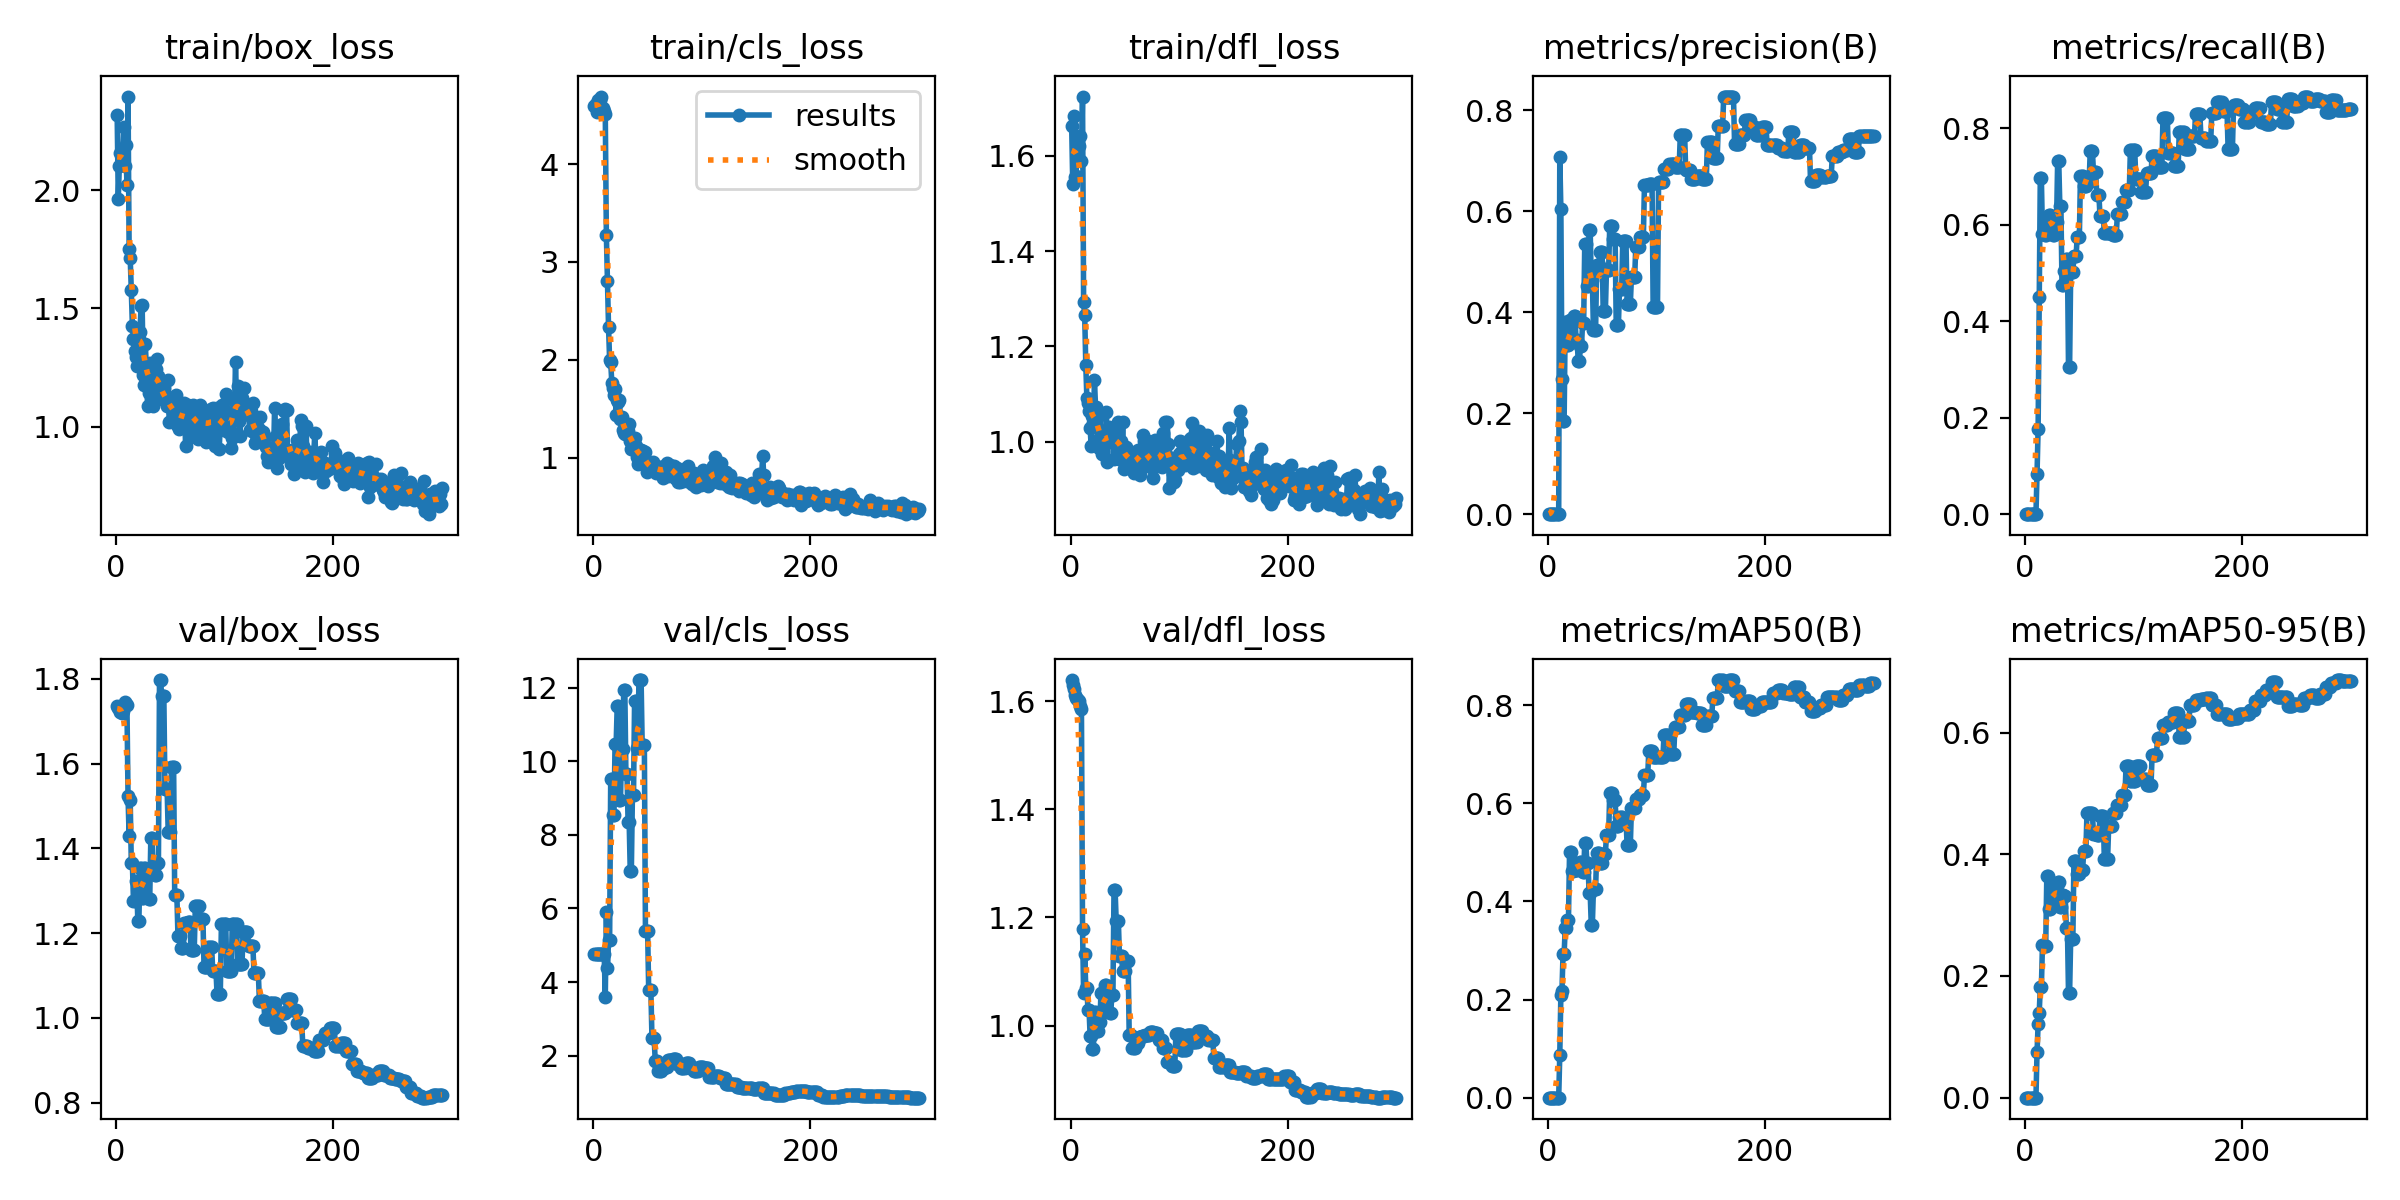

Data behind this chart, as committed beside it:
epoch, time, train/box_loss, train/cls_loss, train/dfl_loss, metrics/precision(B), metrics/recall(B), metrics/mAP50(B), metrics/mAP50-95(B), val/box_loss, val/cls_loss, val/dfl_loss, lr/pg0, lr/pg1, lr/pg2
1, 13.47, 2.319, 4.597, 1.663, 0, 0, 0, 0, 1.735, 4.77, 1.639, 0.1, 0, 0
2, 17.22, 1.964, 4.61, 1.541, 0, 0, 0, 0, 1.731, 4.77, 1.63, 0.09901, 9.967e-06, 9.967e-06
3, 19.53, 2.105, 4.534, 1.684, 0, 0, 0, 0, 1.732, 4.768, 1.622, 0.09802, 1.9868e-05, 1.9868e-05
4, 21.5, 2.16, 4.651, 1.557, 0, 0, 0, 0, 1.722, 4.769, 1.612, 0.09703, 2.9703e-05, 2.9703e-05
5, 23.48, 2.117, 4.638, 1.558, 0, 0, 0, 0, 1.719, 4.772, 1.605, 0.09604, 3.9472e-05, 3.9472e-05
6, 25.44, 2.131, 4.652, 1.633, 0, 0, 0, 0, 1.725, 4.77, 1.604, 0.09505, 4.9175e-05, 4.9175e-05
7, 27.4, 2.268, 4.69, 1.623, 0, 0, 0, 0, 1.739, 4.765, 1.602, 0.09406, 5.8812e-05, 5.8812e-05
8, 29.37, 2.104, 4.534, 1.621, 0, 0, 0, 0, 1.746, 4.761, 1.6, 0.09307, 6.8383e-05, 6.8383e-05
9, 31.34, 2.191, 4.577, 1.641, 0, 0, 0, 0, 1.742, 4.758, 1.591, 0.09208, 7.7888e-05, 7.7888e-05
10, 33.29, 2.022, 4.547, 1.589, 0, 0, 0, 0, 1.738, 4.748, 1.585, 0.09109, 8.7327e-05, 8.7327e-05
11, 35.31, 2.398, 4.512, 1.725, 0.7073, 0.08333, 0.08772, 0.07428, 1.523, 3.591, 1.179, 0.0901, 9.67e-05, 9.67e-05
12, 38.1, 1.754, 3.276, 1.293, 0.6037, 0.1771, 0.2102, 0.1207, 1.429, 5.9, 1.059, 0.08911, 0.000106, 0.000106
13, 40.94, 1.714, 2.805, 1.265, 0.2669, 0.4498, 0.2174, 0.1386, 1.515, 4.378, 1.132, 0.08812, 0.0001152, 0.0001152
14, 43.91, 1.58, 2.339, 1.161, 0.1854, 0.6959, 0.2932, 0.1816, 1.366, 5.132, 1.069, 0.08712, 0.0001244, 0.0001244
15, 46.72, 1.428, 1.998, 1.091, 0.1854, 0.6959, 0.2932, 0.1816, 1.366, 5.132, 1.069, 0.08613, 0.0001335, 0.0001335
16, 49.73, 1.372, 1.978, 1.082, 0.38, 0.5808, 0.3456, 0.2512, 1.276, 9.526, 1.03, 0.08514, 0.0001426, 0.0001426
17, 52.64, 1.321, 1.767, 1.065, 0.38, 0.5808, 0.3456, 0.2512, 1.276, 9.526, 1.03, 0.08415, 0.0001516, 0.0001516
18, 56.51, 1.296, 1.712, 1.029, 0.3351, 0.5781, 0.3627, 0.2492, 1.322, 8.53, 0.9807, 0.08316, 0.0001605, 0.0001605
19, 59.13, 1.254, 1.638, 0.9901, 0.3351, 0.5781, 0.3627, 0.2492, 1.322, 8.53, 0.9807, 0.08217, 0.0001693, 0.0001693
20, 61.91, 1.345, 1.7, 1.054, 0.3839, 0.6048, 0.5006, 0.3637, 1.229, 10.46, 0.9564, 0.08118, 0.0001781, 0.0001781
21, 64.84, 1.369, 1.435, 1.04, 0.3839, 0.6048, 0.5006, 0.3637, 1.229, 10.46, 0.9564, 0.08019, 0.0001868, 0.0001868
22, 68.06, 1.402, 1.59, 1.129, 0.3422, 0.6197, 0.4616, 0.3102, 1.354, 11.51, 1.025, 0.0792, 0.0001954, 0.0001954
23, 70.87, 1.51, 1.57, 1.072, 0.3422, 0.6197, 0.4616, 0.3102, 1.354, 11.51, 1.025, 0.0782, 0.000204, 0.000204
24, 73.76, 1.516, 1.586, 1.05, 0.3929, 0.5926, 0.4788, 0.3375, 1.283, 8.938, 0.9905, 0.07721, 0.0002125, 0.0002125
25, 76.62, 1.216, 1.396, 1.003, 0.3929, 0.5926, 0.4788, 0.3375, 1.283, 8.938, 0.9905, 0.07622, 0.000221, 0.000221
26, 80.4, 1.177, 1.417, 0.9871, 0.3449, 0.5784, 0.4643, 0.3197, 1.354, 10.32, 1.007, 0.07523, 0.0002294, 0.0002294
27, 83.2, 1.348, 1.287, 1.059, 0.3449, 0.5784, 0.4643, 0.3197, 1.354, 10.32, 1.007, 0.07424, 0.0002377, 0.0002377
28, 86.1, 1.224, 1.249, 0.9914, 0.3024, 0.6056, 0.4677, 0.3472, 1.348, 11.93, 1.061, 0.07325, 0.0002459, 0.0002459
29, 88.92, 1.087, 1.243, 0.9738, 0.3024, 0.6056, 0.4677, 0.3472, 1.348, 11.93, 1.061, 0.07225, 0.0002541, 0.0002541
30, 91.81, 1.141, 1.261, 0.9964, 0.3325, 0.732, 0.4809, 0.3548, 1.282, 9.661, 1.024, 0.07126, 0.0002622, 0.0002622
31, 94.62, 1.27, 1.275, 1.004, 0.3325, 0.732, 0.4809, 0.3548, 1.282, 9.661, 1.024, 0.07027, 0.0002703, 0.0002703
32, 97.58, 1.255, 1.273, 0.994, 0.3789, 0.6387, 0.4597, 0.313, 1.424, 8.358, 1.075, 0.06928, 0.0002783, 0.0002783
33, 100.3, 1.242, 1.345, 1.063, 0.3789, 0.6387, 0.4597, 0.313, 1.424, 8.358, 1.075, 0.06829, 0.0002862, 0.0002862
34, 104, 1.086, 1.173, 0.958, 0.5354, 0.4743, 0.5189, 0.3326, 1.353, 7.007, 1.062, 0.06729, 0.0002941, 0.0002941
35, 106.7, 1.184, 1.092, 1.03, 0.5354, 0.4743, 0.5189, 0.3326, 1.353, 7.007, 1.062, 0.0663, 0.0003019, 0.0003019
36, 109.5, 1.223, 1.177, 1.014, 0.4518, 0.5045, 0.4779, 0.3313, 1.336, 9.074, 1.022, 0.06531, 0.0003096, 0.0003096
37, 112.2, 1.245, 1.155, 1.014, 0.4518, 0.5045, 0.4779, 0.3313, 1.336, 9.074, 1.022, 0.06432, 0.0003172, 0.0003172
38, 114.8, 1.286, 1.199, 1.008, 0.5627, 0.5295, 0.4177, 0.2781, 1.365, 11.64, 1.057, 0.06332, 0.0003248, 0.0003248
39, 117.4, 1.212, 1.118, 1.026, 0.5627, 0.5295, 0.4177, 0.2781, 1.365, 11.64, 1.057, 0.06233, 0.0003323, 0.0003323
40, 120, 1.122, 1.013, 0.9638, 0.4636, 0.3045, 0.3522, 0.1714, 1.797, 10.35, 1.25, 0.06134, 0.0003398, 0.0003398
41, 122.5, 1.141, 0.9398, 1.005, 0.4636, 0.3045, 0.3522, 0.1714, 1.797, 10.35, 1.25, 0.06035, 0.0003472, 0.0003472
42, 126, 1.143, 1.068, 1.025, 0.3651, 0.501, 0.4258, 0.2614, 1.759, 12.2, 1.194, 0.05935, 0.0003545, 0.0003545
43, 128.5, 1.145, 1.02, 0.9792, 0.3651, 0.501, 0.4258, 0.2614, 1.759, 12.2, 1.194, 0.05836, 0.0003618, 0.0003618
44, 131, 1.162, 1.075, 1.042, 0.3651, 0.501, 0.4258, 0.2614, 1.759, 12.2, 1.194, 0.05737, 0.000369, 0.000369
45, 133.7, 1.109, 1.026, 0.9643, 0.4935, 0.5349, 0.4997, 0.3893, 1.541, 10.43, 1.128, 0.05638, 0.0003761, 0.0003761
46, 136.4, 1.109, 1.066, 1.001, 0.4935, 0.5349, 0.4997, 0.3893, 1.541, 10.43, 1.128, 0.05538, 0.0003832, 0.0003832
47, 139.3, 1.089, 0.9511, 0.9702, 0.4935, 0.5349, 0.4997, 0.3893, 1.541, 10.43, 1.128, 0.05439, 0.0003902, 0.0003902
48, 143.3, 1.197, 1.056, 1.041, 0.5192, 0.5752, 0.4783, 0.3676, 1.439, 5.388, 1.101, 0.0534, 0.0003971, 0.0003971
49, 145.9, 1.018, 0.8584, 0.9416, 0.5192, 0.5752, 0.4783, 0.3676, 1.439, 5.388, 1.101, 0.0524, 0.000404, 0.000404
50, 149.2, 1.085, 0.9244, 0.9443, 0.5192, 0.5752, 0.4783, 0.3676, 1.439, 5.388, 1.101, 0.05141, 0.0004108, 0.0004108
51, 151.8, 1.111, 0.9548, 0.9883, 0.4019, 0.7007, 0.4972, 0.3743, 1.592, 3.773, 1.12, 0.05042, 0.0004175, 0.0004175
52, 154.3, 1.059, 0.8805, 0.9746, 0.4019, 0.7007, 0.4972, 0.3743, 1.592, 3.773, 1.12, 0.04942, 0.0004242, 0.0004242
53, 156.7, 1.041, 0.8715, 0.9555, 0.4019, 0.7007, 0.4972, 0.3743, 1.592, 3.773, 1.12, 0.04843, 0.0004308, 0.0004308
54, 159.2, 1.038, 0.9019, 0.9798, 0.4831, 0.6802, 0.535, 0.4051, 1.289, 2.482, 0.9819, 0.04744, 0.0004373, 0.0004373
55, 161.9, 1.136, 0.9558, 0.9631, 0.4831, 0.6802, 0.535, 0.4051, 1.289, 2.482, 0.9819, 0.04644, 0.0004438, 0.0004438
56, 165.4, 1.008, 0.911, 0.9626, 0.4831, 0.6802, 0.535, 0.4051, 1.289, 2.482, 0.9819, 0.04545, 0.0004502, 0.0004502
57, 168.1, 1.099, 0.8891, 0.9502, 0.5702, 0.6877, 0.6214, 0.4675, 1.193, 1.865, 0.9581, 0.04446, 0.0004565, 0.0004565
58, 170.9, 0.9886, 0.8419, 0.9335, 0.5702, 0.6877, 0.6214, 0.4675, 1.193, 1.865, 0.9581, 0.04346, 0.0004628, 0.0004628
59, 173.6, 1.029, 0.8686, 0.9513, 0.5702, 0.6877, 0.6214, 0.4675, 1.193, 1.865, 0.9581, 0.04247, 0.000469, 0.000469
60, 177, 1.054, 0.908, 0.9572, 0.5454, 0.7527, 0.6063, 0.4672, 1.165, 1.584, 0.9686, 0.04148, 0.0004751, 0.0004751
... 240 more rows
